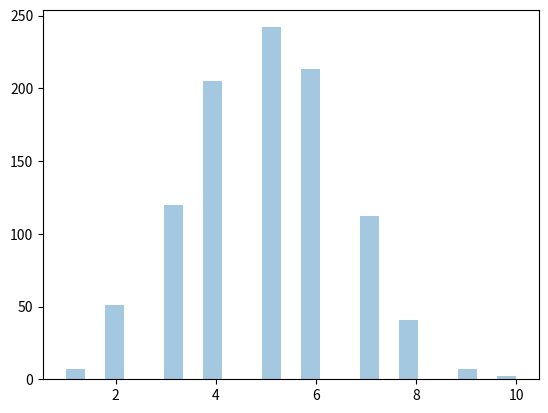

This figure's Python source:
# from numpy import random

# x = random.binomial(n=10, p=0.5, size=10)
# print(x)

from numpy import random
import matplotlib.pyplot as plt
import seaborn as sns

sns.distplot(random.binomial(n=10, p=0.5, size=1000), hist=True, kde=False)

plt.show()